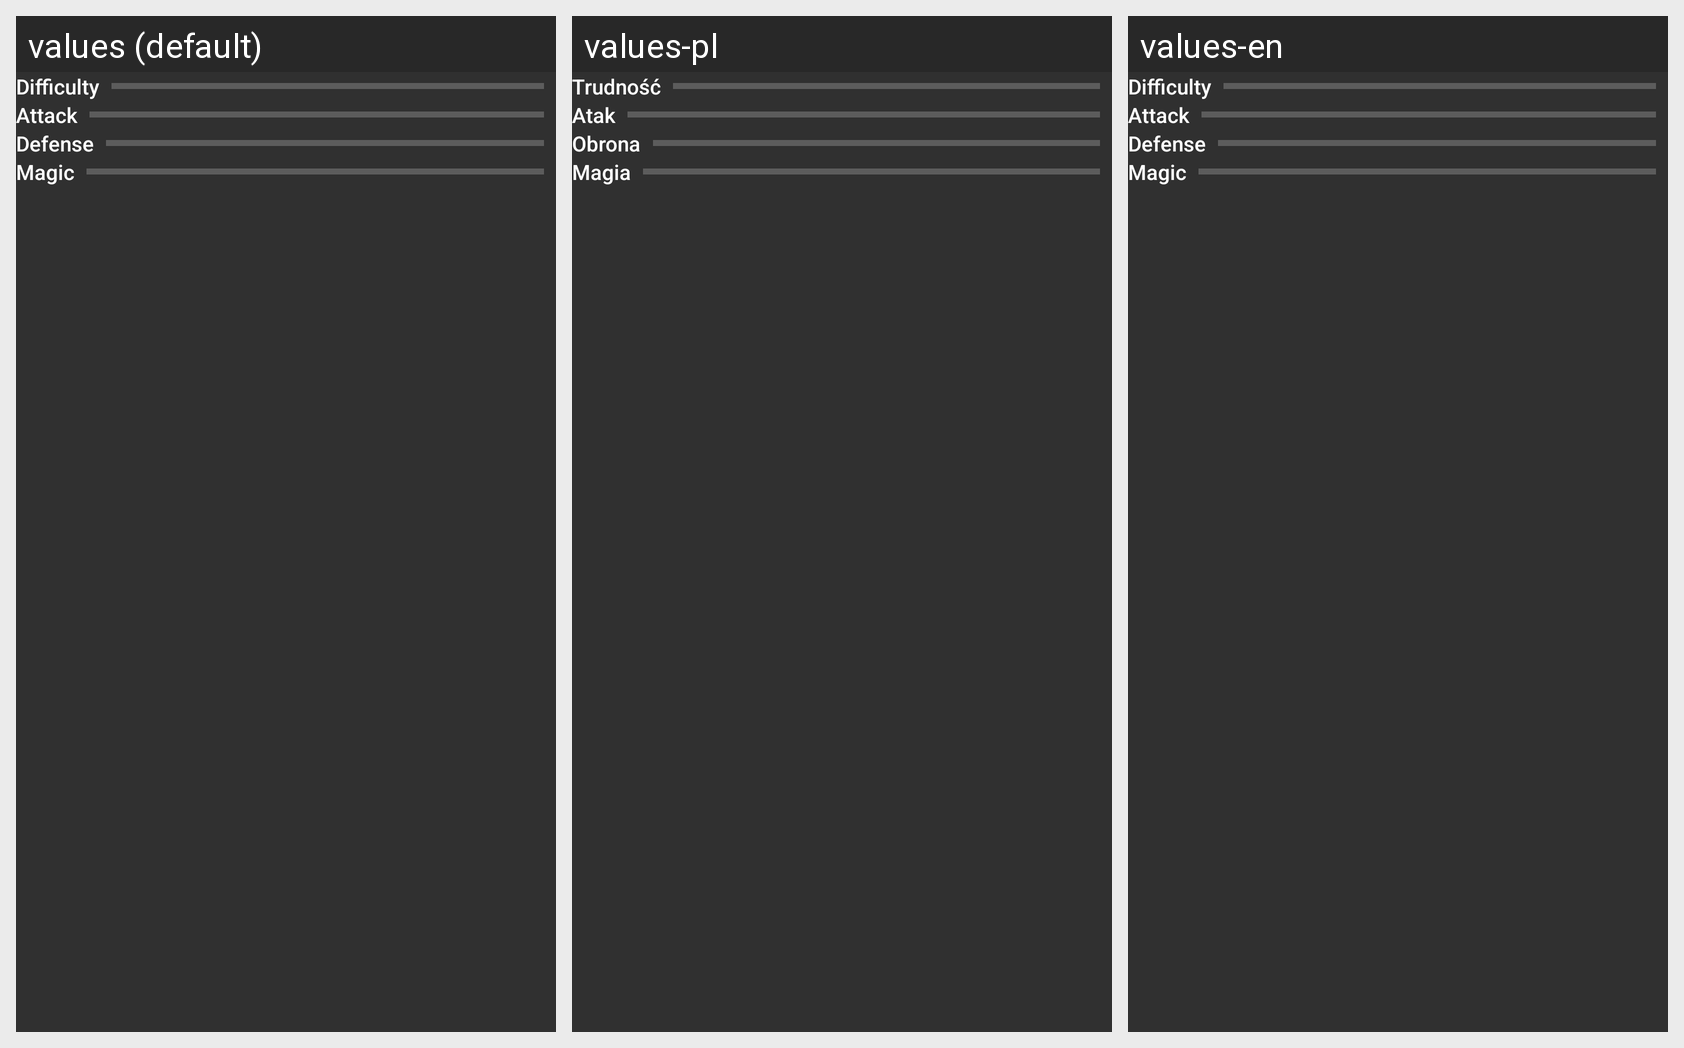

This grid shows one Android layout under several languages. Give, for every string resource on the screen, its name, the default text and each shown locale's text.
Android screen res/layout/champion_overview_layout.xml rendered under 3 locales, left to right: values (default), values-pl, values-en. Device: Nexus 5 (rendered at 1080×1920; each locale shown at half size, 540×960, under a caption strip naming it); theme AppTheme.
Strings drawn on this screen, with the default value and each locale's value (text and hints the layout hard-codes, and strings that could not be matched under every locale, appear in the picture but are not listed):

difficulty
  values: Difficulty
  values-pl: Trudność
  values-en: Difficulty

attack
  values: Attack
  values-pl: Atak
  values-en: Attack

defense
  values: Defense
  values-pl: Obrona
  values-en: Defense

magic
  values: Magic
  values-pl: Magia
  values-en: Magic
